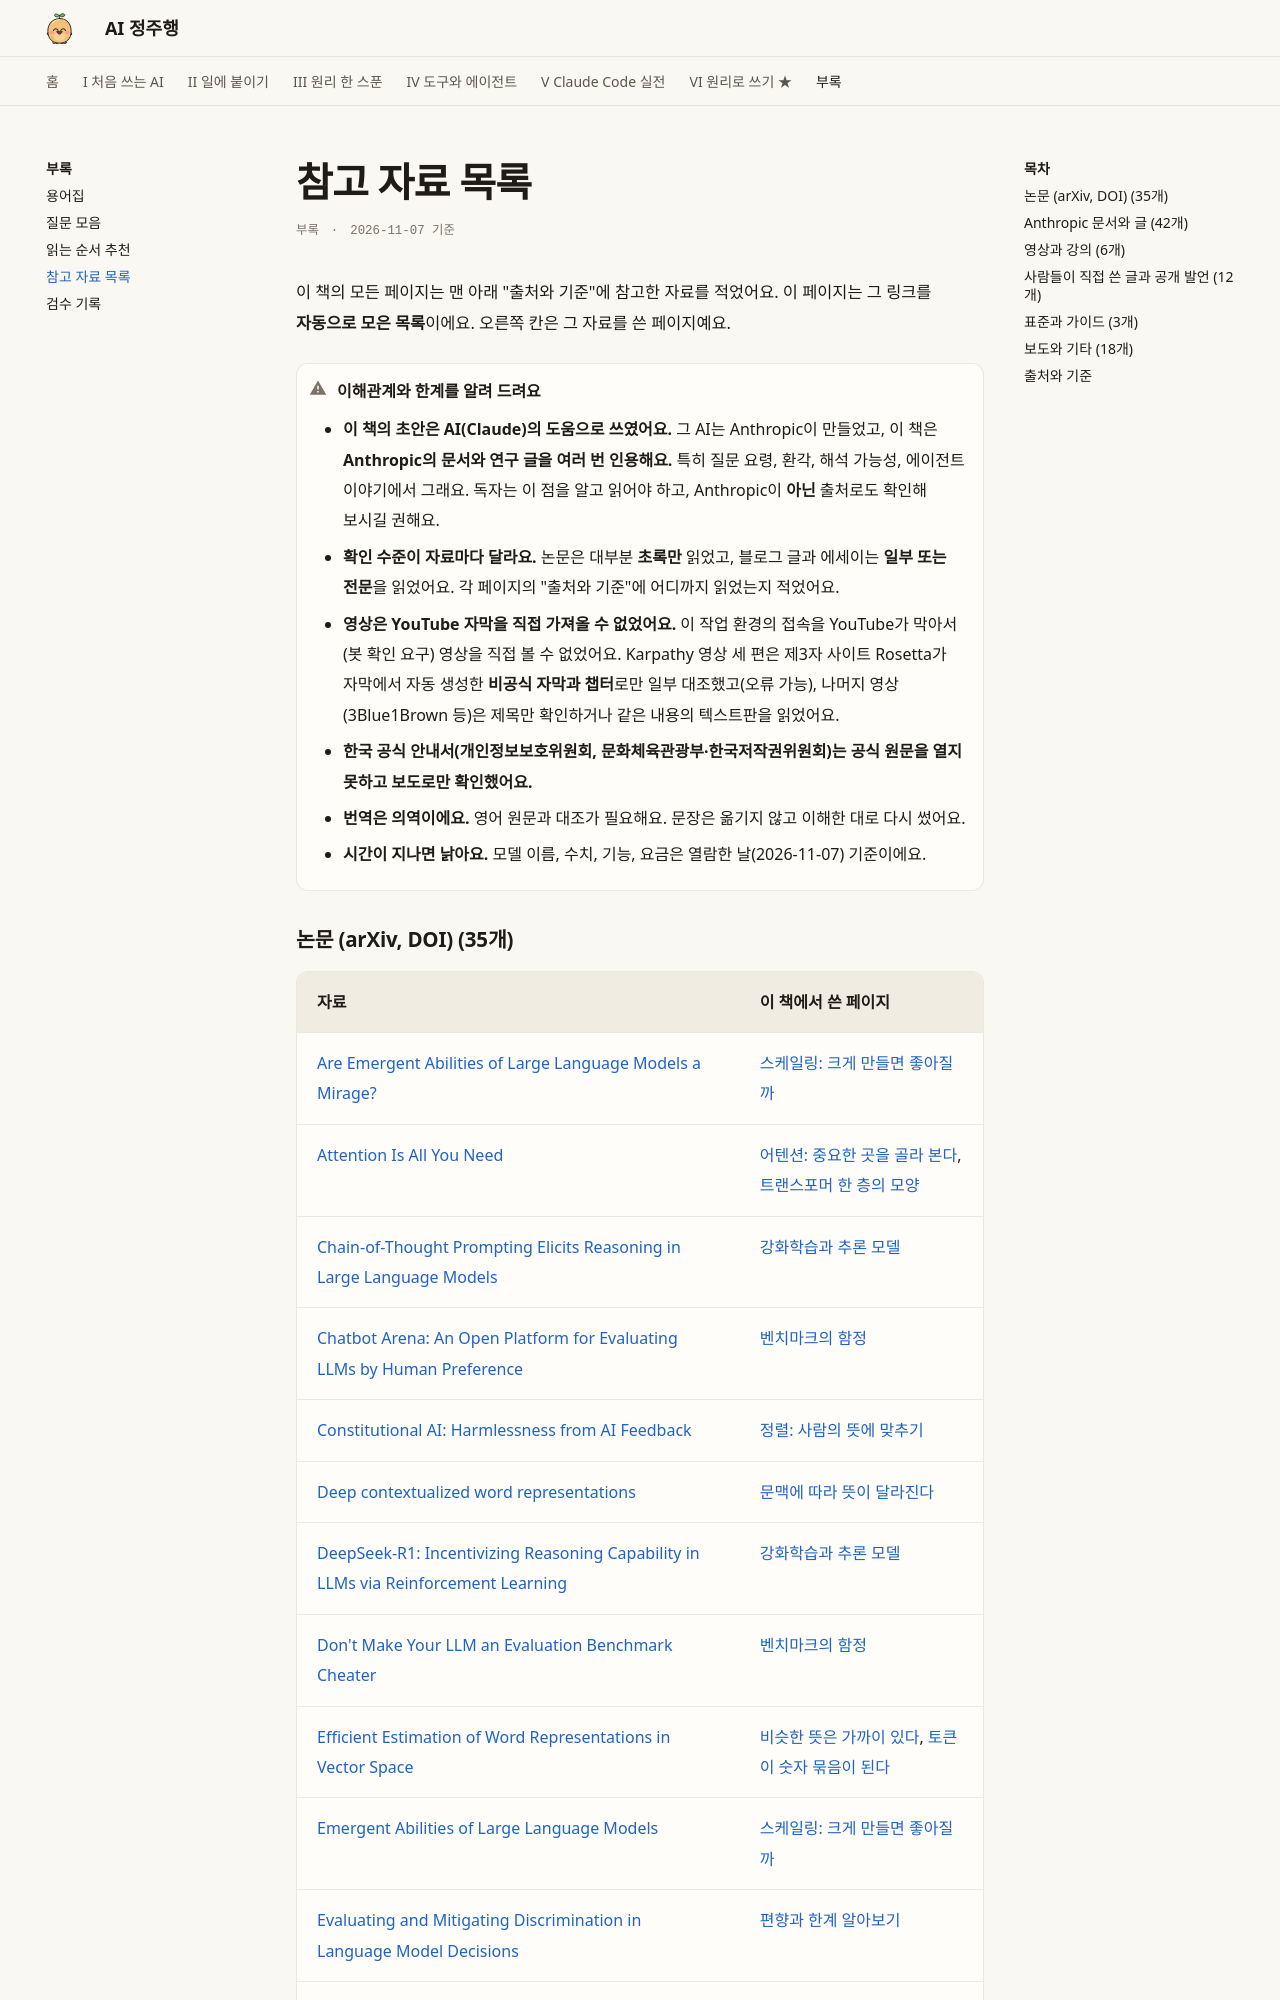

repository: AI-jungjuhang/AI-education · page: appendix/references/index.html · generator: mkdocs

# 참고 자료 목록

<p class="ep-meta"><span>부록</span><span>2026-11-07 기준</span></p>

이 책의 모든 페이지는 맨 아래 "출처와 기준"에 참고한 자료를 적었어요. 이 페이지는 그 링크를 **자동으로 모은 목록**이에요. 오른쪽 칸은 그 자료를 쓴 페이지예요.

!!! warning "이해관계와 한계를 알려 드려요"
    - **이 책의 초안은 AI(Claude)의 도움으로 쓰였어요.** 그 AI는 Anthropic이 만들었고, 이 책은 **Anthropic의 문서와 연구 글을 여러 번 인용해요.** 특히 질문 요령, 환각, 해석 가능성, 에이전트 이야기에서 그래요. 독자는 이 점을 알고 읽어야 하고, Anthropic이 **아닌** 출처로도 확인해 보시길 권해요.
    - **확인 수준이 자료마다 달라요.** 논문은 대부분 **초록만** 읽었고, 블로그 글과 에세이는 **일부 또는 전문**을 읽었어요. 각 페이지의 "출처와 기준"에 어디까지 읽었는지 적었어요.
    - **영상은 YouTube 자막을 직접 가져올 수 없었어요.** 이 작업 환경의 접속을 YouTube가 막아서(봇 확인 요구) 영상을 직접 볼 수 없었어요. Karpathy 영상 세 편은 제3자 사이트 Rosetta가 자막에서 자동 생성한 **비공식 자막과 챕터**로만 일부 대조했고(오류 가능), 나머지 영상(3Blue1Brown 등)은 제목만 확인하거나 같은 내용의 텍스트판을 읽었어요.
    - **한국 공식 안내서(개인정보보호위원회, 문화체육관광부·한국저작권위원회)는 공식 원문을 열지 못하고 보도로만 확인했어요.**
    - **번역은 의역이에요.** 영어 원문과 대조가 필요해요. 문장은 옮기지 않고 이해한 대로 다시 썼어요.
    - **시간이 지나면 낡아요.** 모델 이름, 수치, 기능, 요금은 열람한 날(2026-11-07) 기준이에요.

<!-- AUTO:refs -->
